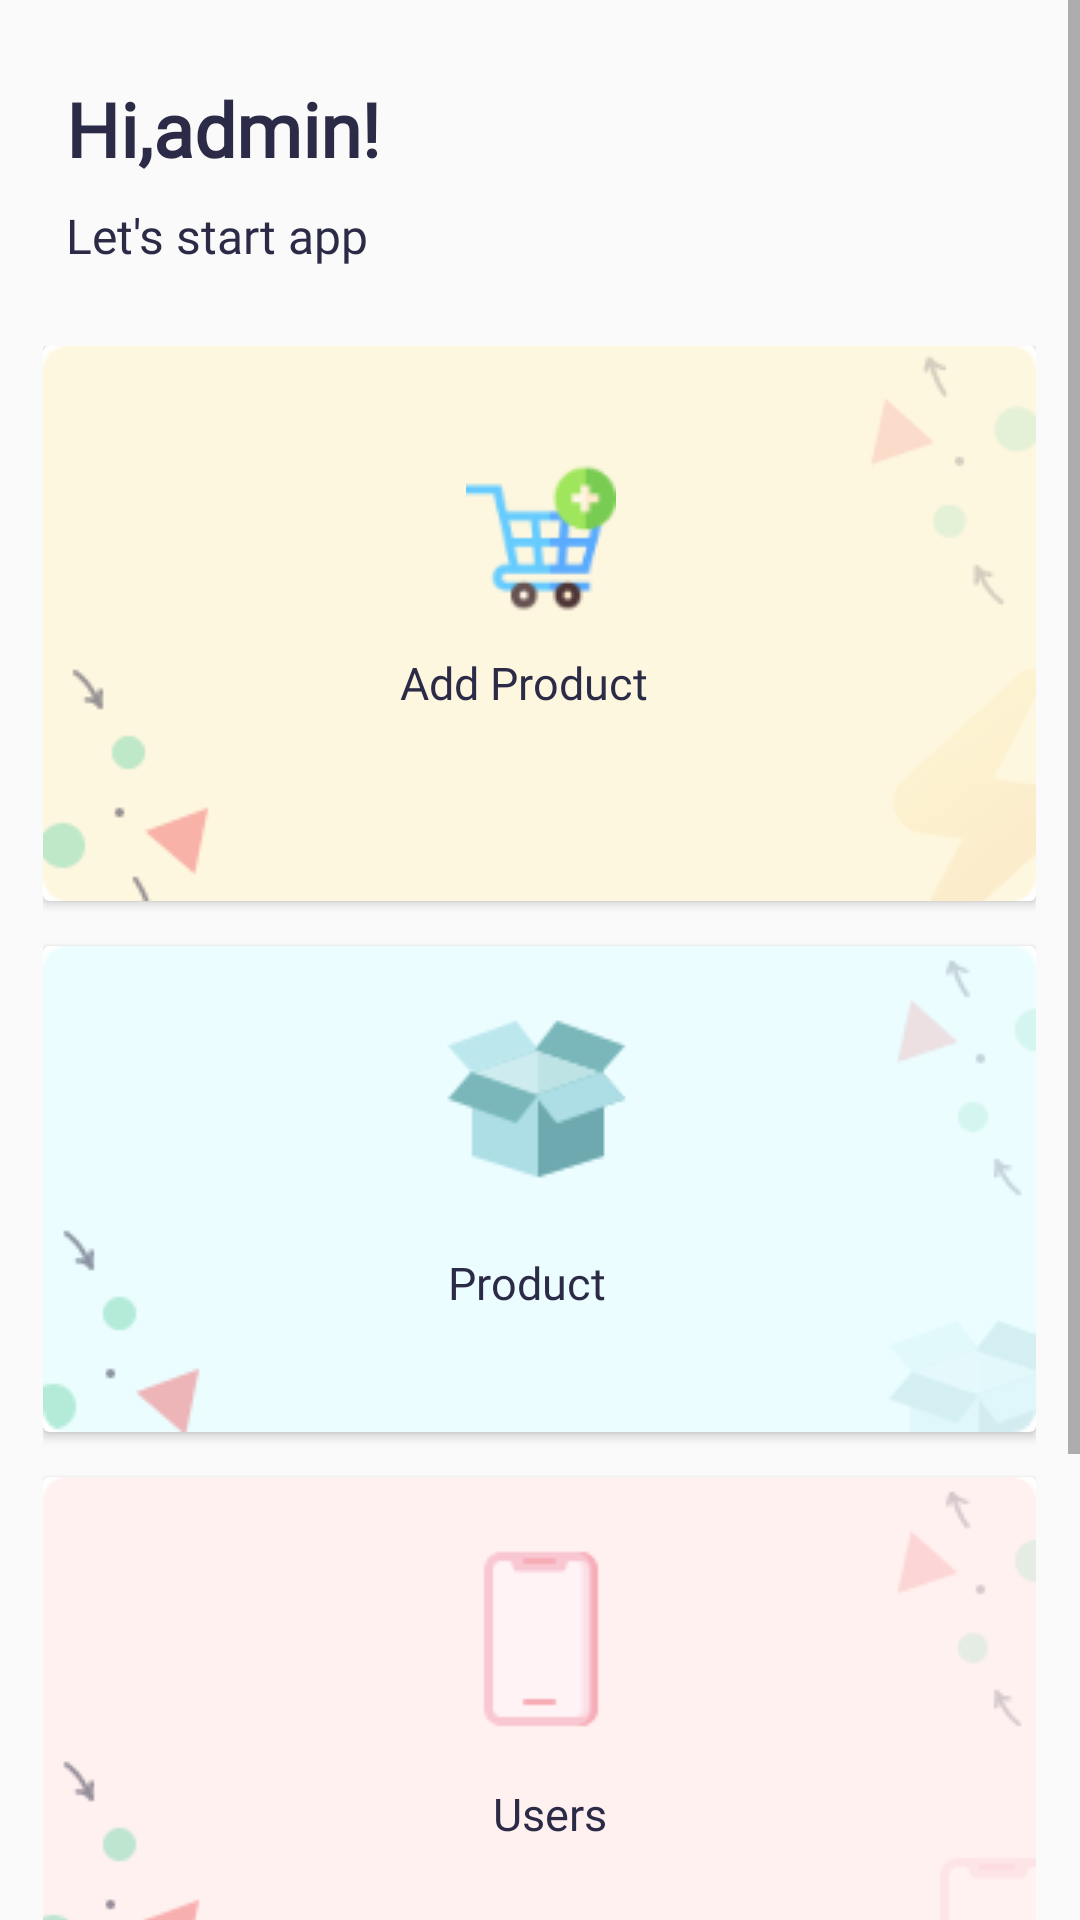

Produce the Android XML layout that renders to this screen, including the resource entries it uses.
<!-- AndroidManifest.xml: application theme Theme.ManagerShop -->
<!-- res/layout/fragment_home.xml -->
<?xml version="1.0" encoding="utf-8"?>
<ScrollView xmlns:android="http://schemas.android.com/apk/res/android"
    xmlns:app="http://schemas.android.com/apk/res-auto"
    xmlns:tools="http://schemas.android.com/tools"
    android:layout_width="match_parent"
    android:layout_height="match_parent"
    tools:context=".fragment.home.HomeFragment"
    android:orientation="vertical"
    android:layout_marginBottom="80dp">
    <LinearLayout
        android:layout_width="match_parent"
        android:layout_height="wrap_content"
        android:orientation="vertical">
        <TextView
            android:id="@+id/tv_admin"
            android:layout_width="wrap_content"
            android:layout_height="wrap_content"
            android:text="Hi,admin!"
            android:fontFamily="@font/lexenddeca"
            android:textStyle="bold"
            android:textColor="@color/mauchu_managershop"
            android:textSize="25dp"
            android:layout_marginLeft="22dp"
            android:layout_marginTop="26dp"/>
        <TextView
            android:id="@+id/tv_2"
            android:layout_width="wrap_content"
            android:layout_height="wrap_content"
            android:text="Let's start app"
            android:fontFamily="@font/lexenddeca"
            android:textColor="@color/mauchu_managershop"
            android:textSize="16dp"
            android:layout_marginLeft="22dp"
            android:layout_marginTop="8dp"/>
        <RelativeLayout
            android:layout_width="wrap_content"
            android:layout_height="wrap_content"
            android:orientation="vertical"
            android:layout_marginTop="26dp"
            android:layout_gravity="center">
            <androidx.cardview.widget.CardView
                android:layout_width="wrap_content"
                android:layout_height="wrap_content"
                android:id="@+id/cardview_addproduct">
                <ImageView
                    android:layout_width="331dp"
                    android:layout_height="185dp"
                    android:src="@drawable/bg_add"
                    android:id="@+id/bg_addproduct"/>
                <ImageView
                    android:id="@+id/cart_addproduct"
                    android:layout_width="50dp"
                    android:layout_height="50dp"
                    android:src="@drawable/cart"
                    android:layout_marginLeft="141dp"
                    android:layout_marginTop="39dp"/>
                <TextView
                    android:id="@+id/tv_addproduct"
                    android:layout_width="wrap_content"
                    android:layout_height="wrap_content"
                    android:text="Add Product"
                    android:fontFamily="@font/lexenddeca"
                    android:textColor="@color/mauchu_managershop"
                    android:textSize="15dp"
                    android:layout_marginLeft="119dp"
                    android:layout_marginTop="102dp"/>
            </androidx.cardview.widget.CardView>
            <androidx.cardview.widget.CardView
                android:layout_width="wrap_content"
                android:layout_height="wrap_content"
                android:id="@+id/cardview_product"
                android:layout_below="@id/cardview_addproduct"
                android:layout_marginTop="15dp">
                <ImageView
                    android:layout_width="331dp"
                    android:layout_height="162dp"
                    android:src="@drawable/bg_2"
                    android:id="@+id/bg_product"/>
                <TextView
                    android:id="@+id/tv_product"
                    android:layout_width="wrap_content"
                    android:layout_height="wrap_content"
                    android:text="Product"
                    android:fontFamily="@font/lexenddeca"
                    android:textColor="@color/mauchu_managershop"
                    android:textSize="15dp"
                    android:layout_marginLeft="135dp"
                    android:layout_marginTop="102dp"/>
            </androidx.cardview.widget.CardView>
            <androidx.cardview.widget.CardView
                android:layout_width="wrap_content"
                android:layout_height="wrap_content"
                android:id="@+id/cardview_users"
                android:layout_below="@id/cardview_product"
                android:layout_marginTop="15dp">
                <ImageView
                    android:layout_width="331dp"
                    android:layout_height="169dp"
                    android:src="@drawable/bg3"
                    android:id="@+id/bg_users"/>
                <TextView
                    android:id="@+id/tv_users"
                    android:layout_width="wrap_content"
                    android:layout_height="wrap_content"
                    android:text="Users"
                    android:fontFamily="@font/lexenddeca"
                    android:textColor="@color/mauchu_managershop"
                    android:textSize="15dp"
                    android:layout_marginLeft="150dp"
                    android:layout_marginTop="102dp"/>
            </androidx.cardview.widget.CardView>
            <androidx.cardview.widget.CardView
                android:layout_width="wrap_content"
                android:layout_height="wrap_content"
                android:id="@+id/cardview_category"
                android:layout_below="@id/cardview_users"
                android:layout_marginTop="15dp">
                <ImageView
                    android:layout_width="331dp"
                    android:layout_height="169dp"
                    android:src="@drawable/bg3"
                    android:id="@+id/bg_category"/>
                <TextView
                    android:id="@+id/tv_category"
                    android:layout_width="wrap_content"
                    android:layout_height="wrap_content"
                    android:text="Category"
                    android:fontFamily="@font/lexenddeca"
                    android:textColor="@color/mauchu_managershop"
                    android:textSize="15dp"
                    android:layout_marginLeft="130dp"
                    android:layout_marginTop="102dp"/>
            </androidx.cardview.widget.CardView>

        </RelativeLayout>
    </LinearLayout>
</ScrollView>
<!-- resources referenced by this layout -->
<resources>
  <color name="mauchu_managershop">#2C2B47</color>
  <!-- drawable bg3: png bitmap (drawable, 5351 bytes) -->
  <!-- drawable bg_2: png bitmap (drawable, 7260 bytes) -->
  <!-- drawable bg_add: png bitmap (drawable, 7133 bytes) -->
  <!-- drawable cart: png bitmap (drawable, 3166 bytes) -->
  <style name="Theme.ManagerShop" parent="Theme.AppCompat.DayNight.NoActionBar">
          
          <item name="colorPrimary">@color/purple_500</item>
          <item name="colorPrimaryVariant">@color/purple_700</item>
          <item name="colorOnPrimary">@color/white</item>
          
          <item name="colorSecondary">@color/teal_200</item>
          <item name="colorSecondaryVariant">@color/teal_700</item>
          <item name="colorOnSecondary">@color/black</item>
          
          <item name="android:statusBarColor" tools:targetApi="l">?attr/colorOnPrimary</item>
          
      </style>
  <color name="purple_500">#FF6200EE</color>
  <color name="purple_700">#FF3700B3</color>
  <color name="white">#FFFFFFFF</color>
  <color name="teal_200">#FF03DAC5</color>
  <color name="teal_700">#FF018786</color>
  <color name="black">#FF000000</color>
</resources>
